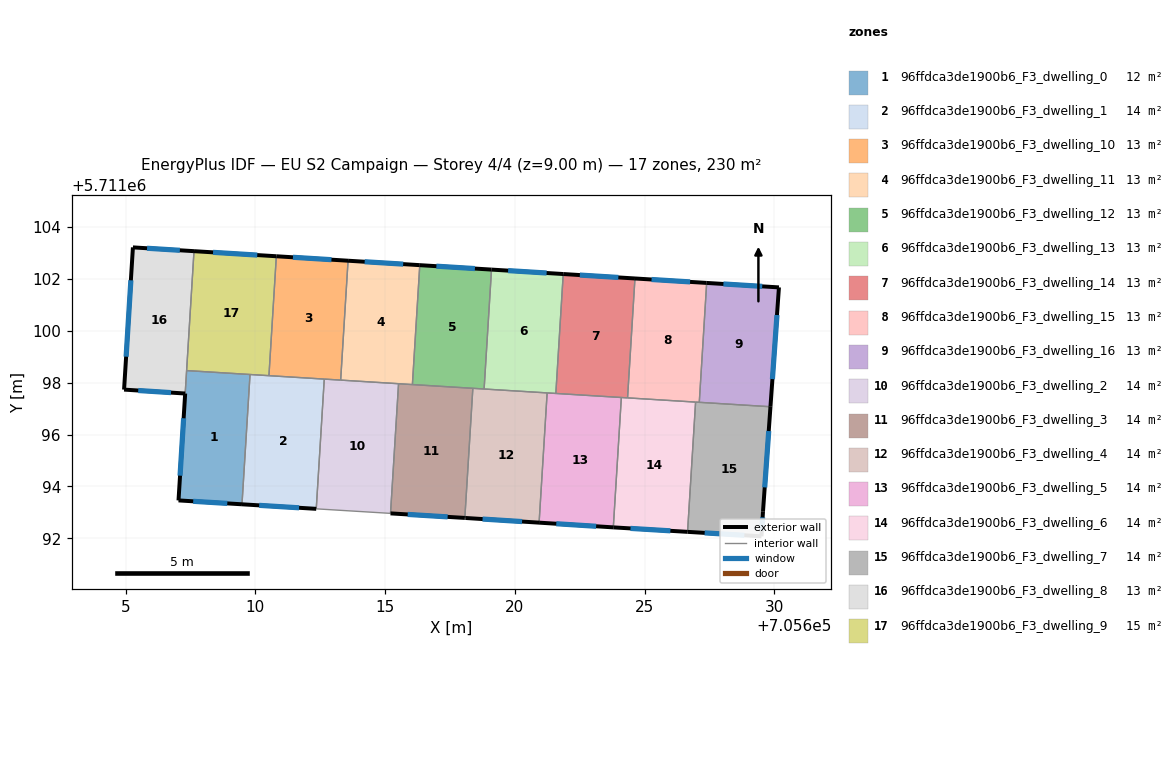
=== STOREY PLAN SPEC (per zone: floor XY polygon, exterior-wall plan segments, windows/doors) ===
zone 1: 96ffdca3de1900b6_F3_dwelling_0  (12.3 m²)
  floor: (705609.79, 5711098.31) (705609.48, 5711093.31) (705607.04, 5711093.46) (705607.35, 5711098.46)
  exterior wall: (705607.04, 5711093.46) – (705609.48, 5711093.31)  [2.5 m]
    window: (705607.60, 5711093.43) – (705608.92, 5711093.35)  [2.1 m²]
  exterior wall: (705607.29, 5711097.58) – (705607.04, 5711093.46)  [4.1 m]
    window: (705607.24, 5711096.63) – (705607.10, 5711094.42)  [3.6 m²]
  interior walls: 4
zone 2: 96ffdca3de1900b6_F3_dwelling_1  (14.4 m²)
  floor: (705612.66, 5711098.14) (705612.35, 5711093.14) (705609.48, 5711093.31) (705609.79, 5711098.31)
  exterior wall: (705609.48, 5711093.31) – (705612.35, 5711093.14)  [2.9 m]
    window: (705610.15, 5711093.27) – (705611.68, 5711093.18)  [2.5 m²]
  interior walls: 4
zone 3: 96ffdca3de1900b6_F3_dwelling_10  (12.8 m²)
  floor: (705613.57, 5711102.70) (705613.29, 5711098.10) (705610.52, 5711098.27) (705610.81, 5711102.87)
  exterior wall: (705613.57, 5711102.70) – (705610.81, 5711102.87)  [2.8 m]
    window: (705612.93, 5711102.74) – (705611.45, 5711102.83)  [2.4 m²]
  interior walls: 4
zone 4: 96ffdca3de1900b6_F3_dwelling_11  (12.8 m²)
  floor: (705616.34, 5711102.53) (705616.05, 5711097.93) (705613.29, 5711098.10) (705613.57, 5711102.70)
  exterior wall: (705616.34, 5711102.53) – (705613.57, 5711102.70)  [2.8 m]
    window: (705615.70, 5711102.57) – (705614.21, 5711102.66)  [2.4 m²]
  interior walls: 4
zone 5: 96ffdca3de1900b6_F3_dwelling_12  (12.8 m²)
  floor: (705619.10, 5711102.36) (705618.81, 5711097.75) (705616.05, 5711097.93) (705616.34, 5711102.53)
  exterior wall: (705619.10, 5711102.36) – (705616.34, 5711102.53)  [2.8 m]
    window: (705618.46, 5711102.40) – (705616.98, 5711102.49)  [2.4 m²]
  interior walls: 4
zone 6: 96ffdca3de1900b6_F3_dwelling_13  (12.8 m²)
  floor: (705621.86, 5711102.19) (705621.58, 5711097.58) (705618.81, 5711097.75) (705619.10, 5711102.36)
  exterior wall: (705621.86, 5711102.19) – (705619.10, 5711102.36)  [2.8 m]
    window: (705621.22, 5711102.23) – (705619.74, 5711102.32)  [2.4 m²]
  interior walls: 4
zone 7: 96ffdca3de1900b6_F3_dwelling_14  (12.8 m²)
  floor: (705624.63, 5711102.01) (705624.34, 5711097.41) (705621.58, 5711097.58) (705621.86, 5711102.19)
  exterior wall: (705624.63, 5711102.01) – (705621.86, 5711102.19)  [2.8 m]
    window: (705623.99, 5711102.05) – (705622.50, 5711102.15)  [2.4 m²]
  interior walls: 4
zone 8: 96ffdca3de1900b6_F3_dwelling_15  (12.8 m²)
  floor: (705627.39, 5711101.84) (705627.11, 5711097.24) (705624.34, 5711097.41) (705624.63, 5711102.01)
  exterior wall: (705627.39, 5711101.84) – (705624.63, 5711102.01)  [2.8 m]
    window: (705626.75, 5711101.88) – (705625.27, 5711101.98)  [2.4 m²]
  interior walls: 4
zone 9: 96ffdca3de1900b6_F3_dwelling_16  (12.8 m²)
  floor: (705630.18, 5711101.67) (705629.85, 5711097.07) (705627.11, 5711097.24) (705627.39, 5711101.84)
  exterior wall: (705629.85, 5711097.07) – (705630.18, 5711101.67)  [4.6 m]
    window: (705629.93, 5711098.14) – (705630.10, 5711100.61)  [4.0 m²]
  exterior wall: (705630.18, 5711101.67) – (705627.39, 5711101.84)  [2.8 m]
    window: (705629.53, 5711101.71) – (705628.04, 5711101.80)  [2.4 m²]
  interior walls: 2
zone 10: 96ffdca3de1900b6_F3_dwelling_2  (14.4 m²)
  floor: (705615.52, 5711097.96) (705615.21, 5711092.96) (705612.35, 5711093.14) (705612.66, 5711098.14)
  interior walls: 5
zone 11: 96ffdca3de1900b6_F3_dwelling_3  (14.4 m²)
  floor: (705618.38, 5711097.78) (705618.07, 5711092.79) (705615.21, 5711092.96) (705615.52, 5711097.96)
  exterior wall: (705615.21, 5711092.96) – (705618.07, 5711092.79)  [2.9 m]
    window: (705615.87, 5711092.92) – (705617.41, 5711092.83)  [2.5 m²]
  interior walls: 4
zone 12: 96ffdca3de1900b6_F3_dwelling_4  (14.4 m²)
  floor: (705621.24, 5711097.61) (705620.93, 5711092.61) (705618.10, 5711092.79) (705618.07, 5711092.79) (705618.38, 5711097.78)
  exterior wall: (705618.10, 5711092.79) – (705620.93, 5711092.61)  [2.8 m]
    window: (705618.76, 5711092.74) – (705620.28, 5711092.65)  [2.5 m²]
  exterior wall: (705618.07, 5711092.79) – (705618.10, 5711092.79)  [0.0 m]
  interior walls: 4
zone 13: 96ffdca3de1900b6_F3_dwelling_5  (14.4 m²)
  floor: (705624.10, 5711097.43) (705623.79, 5711092.42) (705620.93, 5711092.61) (705621.24, 5711097.61)
  exterior wall: (705620.93, 5711092.61) – (705623.79, 5711092.42)  [2.9 m]
    window: (705621.60, 5711092.56) – (705623.13, 5711092.47)  [2.5 m²]
  interior walls: 4
zone 14: 96ffdca3de1900b6_F3_dwelling_6  (14.4 m²)
  floor: (705626.96, 5711097.25) (705626.66, 5711092.25) (705623.79, 5711092.42) (705624.10, 5711097.43)
  exterior wall: (705623.79, 5711092.42) – (705626.66, 5711092.25)  [2.9 m]
    window: (705624.46, 5711092.38) – (705625.99, 5711092.29)  [2.5 m²]
  interior walls: 4
zone 15: 96ffdca3de1900b6_F3_dwelling_7  (14.4 m²)
  floor: (705629.85, 5711097.07) (705629.56, 5711093.03) (705629.50, 5711092.08) (705626.66, 5711092.25) (705626.96, 5711097.25)
  exterior wall: (705629.56, 5711093.03) – (705629.85, 5711097.07)  [4.1 m]
    window: (705629.63, 5711093.96) – (705629.78, 5711096.14)  [3.5 m²]
  exterior wall: (705629.50, 5711092.08) – (705629.56, 5711093.03)  [1.0 m]
    window: (705629.52, 5711092.30) – (705629.55, 5711092.81)  [0.8 m²]
  exterior wall: (705626.66, 5711092.25) – (705629.50, 5711092.08)  [2.9 m]
    window: (705627.31, 5711092.21) – (705628.84, 5711092.12)  [2.5 m²]
  interior walls: 3
zone 16: 96ffdca3de1900b6_F3_dwelling_8  (13.0 m²)
  floor: (705607.64, 5711103.07) (705607.30, 5711097.58) (705604.94, 5711097.73) (705605.28, 5711103.21)
  exterior wall: (705607.64, 5711103.07) – (705605.28, 5711103.21)  [2.4 m]
    window: (705607.09, 5711103.10) – (705605.83, 5711103.18)  [2.0 m²]
  exterior wall: (705604.94, 5711097.73) – (705607.30, 5711097.58)  [2.4 m]
    window: (705605.49, 5711097.70) – (705606.75, 5711097.62)  [2.0 m²]
  exterior wall: (705605.28, 5711103.21) – (705604.94, 5711097.73)  [5.5 m]
    window: (705605.20, 5711101.94) – (705605.02, 5711099.00)  [4.8 m²]
  interior walls: 2
zone 17: 96ffdca3de1900b6_F3_dwelling_9  (14.7 m²)
  floor: (705610.81, 5711102.87) (705610.52, 5711098.27) (705607.35, 5711098.46) (705607.64, 5711103.07)
  exterior wall: (705610.81, 5711102.87) – (705607.64, 5711103.07)  [3.2 m]
    window: (705610.07, 5711102.92) – (705608.37, 5711103.02)  [2.8 m²]
  interior walls: 5

=== DERIVED (storey summary) ===
Building: EU S2 Campaign
Storey: 4 of 4  (floor level z = 9.00 m)
Storey gross floor area: 229.8 m²
Zones on this storey: 17
  - 96ffdca3de1900b6_F3_dwelling_0: floor 12.3 m²; exterior wall 6.6 m (19.7 m²); 2 window(s) 5.7 m²; WWR 28.8%
  - 96ffdca3de1900b6_F3_dwelling_1: floor 14.4 m²; exterior wall 2.9 m (8.6 m²); 1 window(s) 2.5 m²; WWR 28.8%
  - 96ffdca3de1900b6_F3_dwelling_10: floor 12.8 m²; exterior wall 2.8 m (8.3 m²); 1 window(s) 2.4 m²; WWR 28.8%
  - 96ffdca3de1900b6_F3_dwelling_11: floor 12.8 m²; exterior wall 2.8 m (8.3 m²); 1 window(s) 2.4 m²; WWR 28.8%
  - 96ffdca3de1900b6_F3_dwelling_12: floor 12.8 m²; exterior wall 2.8 m (8.3 m²); 1 window(s) 2.4 m²; WWR 28.8%
  - 96ffdca3de1900b6_F3_dwelling_13: floor 12.8 m²; exterior wall 2.8 m (8.3 m²); 1 window(s) 2.4 m²; WWR 28.8%
  - 96ffdca3de1900b6_F3_dwelling_14: floor 12.8 m²; exterior wall 2.8 m (8.3 m²); 1 window(s) 2.4 m²; WWR 28.8%
  - 96ffdca3de1900b6_F3_dwelling_15: floor 12.8 m²; exterior wall 2.8 m (8.3 m²); 1 window(s) 2.4 m²; WWR 28.8%
  - 96ffdca3de1900b6_F3_dwelling_16: floor 12.8 m²; exterior wall 7.4 m (22.2 m²); 2 window(s) 6.4 m²; WWR 28.8%
  - 96ffdca3de1900b6_F3_dwelling_2: floor 14.4 m²
  - 96ffdca3de1900b6_F3_dwelling_3: floor 14.4 m²; exterior wall 2.9 m (8.6 m²); 1 window(s) 2.5 m²; WWR 28.8%
  - 96ffdca3de1900b6_F3_dwelling_4: floor 14.4 m²; exterior wall 2.9 m (8.6 m²); 1 window(s) 2.5 m²; WWR 28.6%
  - 96ffdca3de1900b6_F3_dwelling_5: floor 14.4 m²; exterior wall 2.9 m (8.6 m²); 1 window(s) 2.5 m²; WWR 28.8%
  - 96ffdca3de1900b6_F3_dwelling_6: floor 14.4 m²; exterior wall 2.9 m (8.6 m²); 1 window(s) 2.5 m²; WWR 28.8%
  - 96ffdca3de1900b6_F3_dwelling_7: floor 14.4 m²; exterior wall 7.9 m (23.6 m²); 3 window(s) 6.8 m²; WWR 28.8%
  - 96ffdca3de1900b6_F3_dwelling_8: floor 13.0 m²; exterior wall 10.2 m (30.6 m²); 3 window(s) 8.8 m²; WWR 28.8%
  - 96ffdca3de1900b6_F3_dwelling_9: floor 14.7 m²; exterior wall 3.2 m (9.5 m²); 1 window(s) 2.8 m²; WWR 28.8%
Zone adjacency (shared interzone walls):
  - 96ffdca3de1900b6_F3_dwelling_0 ↔ 96ffdca3de1900b6_F3_dwelling_1
  - 96ffdca3de1900b6_F3_dwelling_0 ↔ 96ffdca3de1900b6_F3_dwelling_8
  - 96ffdca3de1900b6_F3_dwelling_0 ↔ 96ffdca3de1900b6_F3_dwelling_9
  - 96ffdca3de1900b6_F3_dwelling_1 ↔ 96ffdca3de1900b6_F3_dwelling_10
  - 96ffdca3de1900b6_F3_dwelling_1 ↔ 96ffdca3de1900b6_F3_dwelling_2
  - 96ffdca3de1900b6_F3_dwelling_1 ↔ 96ffdca3de1900b6_F3_dwelling_9
  - 96ffdca3de1900b6_F3_dwelling_10 ↔ 96ffdca3de1900b6_F3_dwelling_11
  - 96ffdca3de1900b6_F3_dwelling_10 ↔ 96ffdca3de1900b6_F3_dwelling_2
  - 96ffdca3de1900b6_F3_dwelling_10 ↔ 96ffdca3de1900b6_F3_dwelling_9
  - 96ffdca3de1900b6_F3_dwelling_11 ↔ 96ffdca3de1900b6_F3_dwelling_12
  - 96ffdca3de1900b6_F3_dwelling_11 ↔ 96ffdca3de1900b6_F3_dwelling_2
  - 96ffdca3de1900b6_F3_dwelling_11 ↔ 96ffdca3de1900b6_F3_dwelling_3
  - 96ffdca3de1900b6_F3_dwelling_12 ↔ 96ffdca3de1900b6_F3_dwelling_13
  - 96ffdca3de1900b6_F3_dwelling_12 ↔ 96ffdca3de1900b6_F3_dwelling_3
  - 96ffdca3de1900b6_F3_dwelling_12 ↔ 96ffdca3de1900b6_F3_dwelling_4
  - 96ffdca3de1900b6_F3_dwelling_13 ↔ 96ffdca3de1900b6_F3_dwelling_14
  - 96ffdca3de1900b6_F3_dwelling_13 ↔ 96ffdca3de1900b6_F3_dwelling_4
  - 96ffdca3de1900b6_F3_dwelling_13 ↔ 96ffdca3de1900b6_F3_dwelling_5
  - 96ffdca3de1900b6_F3_dwelling_14 ↔ 96ffdca3de1900b6_F3_dwelling_15
  - 96ffdca3de1900b6_F3_dwelling_14 ↔ 96ffdca3de1900b6_F3_dwelling_5
  - 96ffdca3de1900b6_F3_dwelling_14 ↔ 96ffdca3de1900b6_F3_dwelling_6
  - 96ffdca3de1900b6_F3_dwelling_15 ↔ 96ffdca3de1900b6_F3_dwelling_16
  - 96ffdca3de1900b6_F3_dwelling_15 ↔ 96ffdca3de1900b6_F3_dwelling_6
  - 96ffdca3de1900b6_F3_dwelling_15 ↔ 96ffdca3de1900b6_F3_dwelling_7
  - 96ffdca3de1900b6_F3_dwelling_16 ↔ 96ffdca3de1900b6_F3_dwelling_7
  - 96ffdca3de1900b6_F3_dwelling_2 ↔ 96ffdca3de1900b6_F3_dwelling_3
  - 96ffdca3de1900b6_F3_dwelling_3 ↔ 96ffdca3de1900b6_F3_dwelling_4
  - 96ffdca3de1900b6_F3_dwelling_4 ↔ 96ffdca3de1900b6_F3_dwelling_5
  - 96ffdca3de1900b6_F3_dwelling_5 ↔ 96ffdca3de1900b6_F3_dwelling_6
  - 96ffdca3de1900b6_F3_dwelling_6 ↔ 96ffdca3de1900b6_F3_dwelling_7
  - 96ffdca3de1900b6_F3_dwelling_8 ↔ 96ffdca3de1900b6_F3_dwelling_9